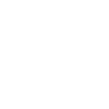
t = 0.00 s
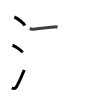
t = 3.75 s
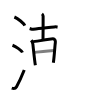
t = 7.50 s
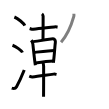
t = 11.50 s
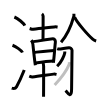
t = 15.25 s
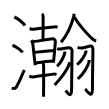
t = 19.00 s

The animated SVG that drew these frames (rendered in a browser with its animation timeline set to each time). Animation: 19 SMIL elements (animate=19); one cycle of 19.00 s.

<svg width="109px" height="109px" viewBox="0 0 px 109px" xmlns="http://www.w3.org/2000/svg" xmlns:xlink="http://www.w3.org/1999/xlink" xml:space="preserve" version="1.1"  baseProfile="full">
<path d="M14.38,17c3.66,1.52,9.45,6.23,10.37,8.59" style="fill:none;stroke:black;stroke-width:3;opacity:0">
  <animate attributeType="CSS" attributeName="opacity" from="0" to="1" begin="0s" dur="1s" repeatCount="0" fill="freeze" />
</path>
<path d="M12.5,45.25c3.53,1.28,9.12,5.26,10,7.25" style="fill:none;stroke:black;stroke-width:3;opacity:0">
  <animate attributeType="CSS" attributeName="opacity" from="0" to="1" begin="1s" dur="1s" repeatCount="0" fill="freeze" />
</path>
<path d="M11.75,88.18c1.75,0.57,3.74,0.4,4.66-1.26c2.69-4.84,5.39-10.75,7.84-16.92" style="fill:none;stroke:black;stroke-width:3;opacity:0">
  <animate attributeType="CSS" attributeName="opacity" from="0" to="1" begin="2s" dur="1s" repeatCount="0" fill="freeze" />
</path>
<path d="M29.68,28.56c0.9,0.26,2.56,0.86,3.46,0.76c8.11-0.82,15.61-1.82,21.26-2.41c1.5-0.16,2.41,0.13,3.16,0.26" style="fill:none;stroke:black;stroke-width:3;opacity:0">
  <animate attributeType="CSS" attributeName="opacity" from="0" to="1" begin="3s" dur="1s" repeatCount="0" fill="freeze" />
</path>
<path d="M41.95,13.88c0.35,0.24,1.1,1.77,1.17,2.24c0.07,0.47-0.04,20.56-0.12,23.51" style="fill:none;stroke:black;stroke-width:3;opacity:0">
  <animate attributeType="CSS" attributeName="opacity" from="0" to="1" begin="4s" dur="1s" repeatCount="0" fill="freeze" />
</path>
<path d="M31.27,40.26c0.73,0.99,1.43,2.29,1.6,3.8C33.5,49.75,34.5,60,35.36,65.28" style="fill:none;stroke:black;stroke-width:3;opacity:0">
  <animate attributeType="CSS" attributeName="opacity" from="0" to="1" begin="5s" dur="1s" repeatCount="0" fill="freeze" />
</path>
<path d="M32.62,41.83c2.34-0.21,18.21-3.11,20.39-3.09c1.73,0.01,2.65,1.83,2.32,3.92c-0.6,3.92-0.89,13.09-1.99,20.1" style="fill:none;stroke:black;stroke-width:3;opacity:0">
  <animate attributeType="CSS" attributeName="opacity" from="0" to="1" begin="6s" dur="1s" repeatCount="0" fill="freeze" />
</path>
<path d="M34.06,52.4c5.94-0.65,16.59-1.89,20.17-1.89" style="fill:none;stroke:black;stroke-width:3;opacity:0">
  <animate attributeType="CSS" attributeName="opacity" from="0" to="1" begin="7s" dur="1s" repeatCount="0" fill="freeze" />
</path>
<path d="M35.48,63.08c5.9-0.94,13.35-1.96,17.62-2.05" style="fill:none;stroke:black;stroke-width:3;opacity:0">
  <animate attributeType="CSS" attributeName="opacity" from="0" to="1" begin="8s" dur="1s" repeatCount="0" fill="freeze" />
</path>
<path d="M29.24,76.07c0.83,0.34,2.35,0.9,3.17,0.84c5.84-0.41,14.09-1.91,21.2-2.78c1.37-0.17,2.21,0.16,2.9,0.33" style="fill:none;stroke:black;stroke-width:3;opacity:0">
  <animate attributeType="CSS" attributeName="opacity" from="0" to="1" begin="9s" dur="1s" repeatCount="0" fill="freeze" />
</path>
<path d="M42.82,62.49c0.25,0.37,0.77,2.79,0.82,3.54s-0.03,26.07-0.08,30.73" style="fill:none;stroke:black;stroke-width:3;opacity:0">
  <animate attributeType="CSS" attributeName="opacity" from="0" to="1" begin="10s" dur="1s" repeatCount="0" fill="freeze" />
</path>
<path d="M73.88,13.75c0.04,0.67,0.18,1.78-0.07,2.7c-1.79,6.45-5.85,17.93-12.73,25.8" style="fill:none;stroke:black;stroke-width:3;opacity:0">
  <animate attributeType="CSS" attributeName="opacity" from="0" to="1" begin="11s" dur="1s" repeatCount="0" fill="freeze" />
</path>
<path d="M74.57,17.15C77.25,23,88.25,35.25,92.7,39.13c1.15,1,2.42,1.56,3.47,1.87" style="fill:none;stroke:black;stroke-width:3;opacity:0">
  <animate attributeType="CSS" attributeName="opacity" from="0" to="1" begin="12s" dur="1s" repeatCount="0" fill="freeze" />
</path>
<path d="M57.24,48.58c1.26,0.53,1.48,0.55,3.34,0.35c4.17-0.44,7.19-1.21,8.34-1.29c1.3-0.09,3.06,1.2,3.1,2.62c0.05,1.57-0.42,33.56-0.42,38.56c0,10.67-4.09,3.92-5.99,1.71" style="fill:none;stroke:black;stroke-width:3;opacity:0">
  <animate attributeType="CSS" attributeName="opacity" from="0" to="1" begin="13s" dur="1s" repeatCount="0" fill="freeze" />
</path>
<path d="M64.77,51.5c0.02,0.35,0.05,0.9-0.04,1.4c-0.52,2.95-3.5,9.41-7.58,13.37" style="fill:none;stroke:black;stroke-width:3;opacity:0">
  <animate attributeType="CSS" attributeName="opacity" from="0" to="1" begin="14s" dur="1s" repeatCount="0" fill="freeze" />
</path>
<path d="M69.29,62.14c0.04,0.54,0.2,1.45-0.08,2.17C67.26,69.25,62.75,76.5,54.66,85" style="fill:none;stroke:black;stroke-width:3;opacity:0">
  <animate attributeType="CSS" attributeName="opacity" from="0" to="1" begin="15s" dur="1s" repeatCount="0" fill="freeze" />
</path>
<path d="M77.6,47.21C79,48,80,48.25,82.03,47.97c3.51-0.49,5.02-1.2,7.16-1.75c2.81-0.72,3.72,0.35,3.72,3.53c0,5.07-0.46,28.19-0.46,39.05c0,11.53-6.22,0.85-7.32,0.18" style="fill:none;stroke:black;stroke-width:3;opacity:0">
  <animate attributeType="CSS" attributeName="opacity" from="0" to="1" begin="16s" dur="1s" repeatCount="0" fill="freeze" />
</path>
<path d="M85.91,50.49c0.02,0.33,0.05,0.86-0.05,1.34c-0.6,2.83-4.04,9.04-8.75,12.84" style="fill:none;stroke:black;stroke-width:3;opacity:0">
  <animate attributeType="CSS" attributeName="opacity" from="0" to="1" begin="17s" dur="1s" repeatCount="0" fill="freeze" />
</path>
<path d="M89.13,59.98c0.03,0.44,0.07,1.13-0.06,1.75c-0.78,3.7-5.23,12.24-11.32,17.2" style="fill:none;stroke:black;stroke-width:3;opacity:0">
  <animate attributeType="CSS" attributeName="opacity" from="0" to="1" begin="18s" dur="1s" repeatCount="0" fill="freeze" />
</path>
</svg>
